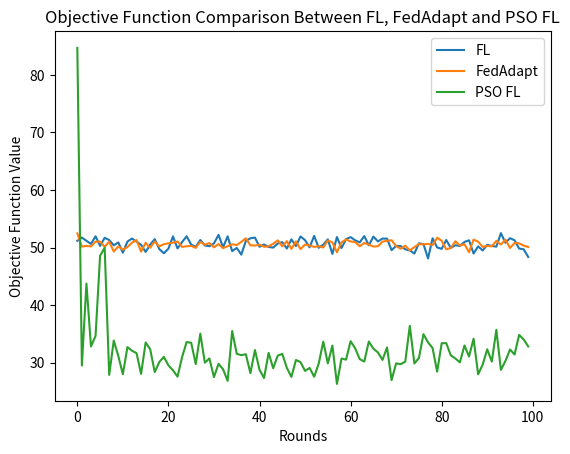

The matplotlib source for this figure:
import matplotlib.pyplot as plt 

fl_cpu = [87.107, 89.113, 87.795, 88.13500000000002, 88.06700000000001, 85.49999999999999, 88.413, 87.727, 85.78900000000002, 88.424, 83.16600000000001, 88.744, 87.809, 87.431, 86.17399999999999, 85.844, 87.17200000000001, 88.16499999999999, 85.14000000000001, 84.18599999999999, 84.768, 87.917, 83.86200000000001, 88.139, 88.76700000000001, 87.48800000000001, 86.05799999999999, 88.61500000000001, 85.938, 86.321, 86.348, 87.71100000000001, 86.50500000000001, 87.99300000000001, 84.42699999999999, 84.76399999999998, 82.755, 88.971, 88.82000000000001, 88.68199999999999, 84.946, 85.565, 84.755, 85.22399999999999, 88.19800000000001, 86.68199999999999, 84.975, 88.602, 85.575, 88.77000000000001, 87.564, 85.35900000000001, 88.086, 85.513, 87.54100000000001, 89.039, 85.09, 88.87799999999999, 85.27799999999999, 86.01400000000001, 88.638, 86.951, 88.76599999999999, 87.71800000000002, 87.532, 87.79400000000001, 86.648, 88.01000000000002, 87.61100000000002, 83.95000000000002, 85.22, 85.602, 84.957, 85.73400000000001, 83.02599999999998, 86.34200000000001, 85.97500000000001, 81.21500000000002, 87.256, 85.34999999999998, 85.40599999999999, 88.162, 84.30799999999999, 86.551, 84.68999999999998, 88.53099999999999, 87.455, 84.48299999999999, 83.926, 85.67399999999999, 85.653, 85.304, 86.52699999999999, 88.138, 87.738, 87.671, 87.364, 85.638, 86.269, 82.702]
fl_max_train = [15.235381841659546, 14.362550973892212, 14.573552131652832, 13.131511449813843, 15.856995344161987, 15.090811491012573, 14.989824295043945, 14.892578125, 14.988364458084106, 13.369868755340576, 15.036588191986084, 13.328877687454224, 15.340500116348267, 14.610779285430908, 14.814750909805298, 12.645179510116577, 13.877545833587646, 14.777437210083008, 14.342315912246704, 13.836670875549316, 14.856688737869263, 15.96578335762024, 15.841430902481079, 13.777821779251099, 15.16692852973938, 13.546589612960815, 14.171855688095093, 14.022529602050781, 14.807912349700928, 14.160370826721191, 15.094271898269653, 16.699139833450317, 13.613963603973389, 15.922611951828003, 14.354085445404053, 15.123154163360596, 14.787000179290771, 13.332594394683838, 14.407583713531494, 14.78359603881836, 15.332078218460083, 15.497552871704102, 15.458440065383911, 14.76954460144043, 13.200968265533447, 15.20481014251709, 14.695504665374756, 14.255045652389526, 14.938461542129517, 15.100009202957153, 15.00871729850769, 14.737402439117432, 15.975106239318848, 14.401745796203613, 13.465274572372437, 13.82472014427185, 12.703454494476318, 14.78627634048462, 14.535997152328491, 16.900984287261963, 14.98818063735962, 15.578068256378174, 13.02510404586792, 16.2736337184906, 13.258253335952759, 16.018751621246338, 15.484474658966064, 15.122639179229736, 15.49447512626648, 15.15092658996582, 15.367968320846558, 14.916685104370117, 14.457603931427002, 13.278809309005737, 14.907238006591797, 15.141268253326416, 15.214884042739868, 15.014045715332031, 15.979215145111084, 14.691060543060303, 14.151925563812256, 14.485466480255127, 15.578347444534302, 14.245456218719482, 15.87776517868042, 13.427149057388306, 15.071655035018921, 13.457162380218506, 16.50539255142212, 13.313702821731567, 15.301846742630005, 15.25198245048523, 13.795631170272827, 16.88792896270752, 13.93508505821228, 15.597679376602173, 15.176615476608276, 14.011259317398071, 13.133874654769897, 14.027928352355957]

fedadapt_cpu = [88.459, 84.006, 84.904, 84.57200000000002, 83.902, 84.37100000000001, 83.67499999999998, 85.706, 84.226, 84.755, 83.564, 84.452, 85.84399999999998, 84.965, 83.059, 85.32000000000001, 83.61200000000001, 84.44300000000001, 83.94800000000001, 85.19199999999998, 85.71600000000001, 84.45500000000001, 85.558, 83.99300000000001, 83.737, 83.41300000000001, 84.56199999999998, 85.271, 84.96, 84.628, 83.94300000000001, 84.76599999999999, 84.03899999999999, 85.36300000000001, 85.259, 84.709, 84.091, 85.66499999999999, 84.276, 84.96000000000001, 85.61, 83.862, 84.75399999999999, 83.83, 84.84900000000002, 84.03599999999999, 85.08099999999999, 84.801, 85.513, 83.78299999999999, 84.274, 85.066, 84.15800000000002, 84.265, 84.803, 85.469, 85.27900000000001, 83.576, 84.27399999999999, 84.547, 86.067, 85.17699999999999, 84.15299999999999, 85.39899999999999, 84.91400000000002, 84.07500000000002, 84.272, 84.92300000000002, 85.319, 85.93200000000002, 83.838, 83.655, 84.374, 84.112, 84.023, 84.40600000000002, 83.715, 84.489, 84.492, 85.436, 86.11699999999999, 84.5, 83.93700000000001, 84.76399999999998, 83.42200000000001, 84.602, 83.51399999999998, 84.20599999999999, 84.38700000000001, 83.89499999999998, 84.853, 83.68400000000001, 83.98600000000002, 84.66199999999999, 86.27699999999999, 83.55699999999999, 84.927, 83.76899999999999, 85.02099999999999, 84.464]
fedadapt_max_train = [16.451783418655396, 16.320827960968018, 15.68068528175354, 15.838433980941772, 18.173882246017456, 17.71878695487976, 16.576873064041138, 16.34740972518921, 14.404634475708008, 15.652626514434814, 15.729118585586548, 15.728584289550781, 15.851415634155273, 17.655004739761353, 15.546011924743652, 16.321394681930542, 16.30632758140564, 17.688356399536133, 16.466649532318115, 15.976990461349487, 15.764716625213623, 17.233757495880127, 16.566852569580078, 16.248224020004272, 16.731482982635498, 17.17037272453308, 15.33356261253357, 16.694149017333984, 16.03462839126587, 16.938457250595093, 16.142834186553955, 16.465181350708008, 15.77481460571289, 15.110167026519775, 15.888091087341309, 16.155601024627686, 17.9011869430542, 17.553761959075928, 16.510979652404785, 15.745093584060669, 15.404258012771606, 16.428112030029297, 15.704875230789185, 17.479040145874023, 17.658334255218506, 16.385783910751343, 17.1515212059021, 14.76810359954834, 16.645902395248413, 15.67875599861145, 16.789912700653076, 15.639529466629028, 16.084675073623657, 16.20579767227173, 15.234771251678467, 16.9868905544281, 16.540387630462646, 14.781475305557251, 17.558414936065674, 18.261889457702637, 16.051020622253418, 16.70997381210327, 16.314754724502563, 16.220798015594482, 16.119735717773438, 16.288405656814575, 16.209779977798462, 17.113029956817627, 17.07462763786316, 16.615009307861328, 16.673057079315186, 15.950253963470459, 16.277034521102905, 14.912214517593384, 16.11312699317932, 16.810550451278687, 17.39641284942627, 16.813229084014893, 16.3443546295166, 18.002797842025757, 16.226867198944092, 14.899979829788208, 15.904814004898071, 17.42967939376831, 17.287423610687256, 16.573019981384277, 14.884167432785034, 18.57796812057495, 17.658456802368164, 16.31687092781067, 15.718076229095459, 16.755239009857178, 18.34220552444458, 16.38810968399048, 16.487448692321777, 16.309671640396118, 16.677642822265625, 17.722014665603638, 15.644137859344482, 15.73688530921936]

pso_objective = [84.68426892089843, 29.508765058517454, 43.74821226787567, 32.819556800842285, 34.64705142879486, 48.57887475681304, 49.96504803657531, 27.888577864646912, 33.85087977313995, 31.153228083610532, 27.99639860057831, 32.70368843269348, 32.07988717651367, 31.660634440422058, 28.05381637573242, 33.51491384792328, 32.33398741436005, 28.37226363372803, 30.11955540561676, 31.022734289169314, 29.532770927429205, 28.674460589408874, 27.57365051841736, 30.978996292114257, 33.585942656517034, 33.46610226154327, 29.76034070491791, 35.041392746925354, 30.003988786697388, 30.746605897903443, 27.500890089988708, 29.80097943210602, 28.86634805679321, 26.840765305519106, 35.51071949481964, 31.549595878601078, 31.311731874465945, 31.471227593421936, 28.18484998416901, 32.212463139533995, 28.764213591575622, 27.350958157539367, 31.706186165809633, 29.040324111938478, 31.22464335441589, 31.529317130088806, 29.115438539505007, 27.53072279071808, 30.46764465904236, 30.106560931205756, 28.574421517372134, 29.097951744079595, 27.561400048255923, 29.852138361930848, 33.65559079265594, 29.88389773273468, 32.98169897270202, 26.314924829483033, 30.720118101119997, 30.537176028251654, 33.73665920925141, 32.50370741939545, 30.62658828449249, 30.197744072914126, 33.68114530277253, 32.433677801132205, 31.785362075805665, 30.486351335525512, 32.64173226070404, 26.97395614051819, 29.885562180519106, 29.75106540107727, 30.177777866363527, 36.39803229045868, 29.86357823467255, 30.82817896080017, 34.95051636123657, 33.53537892055512, 32.535762242317205, 28.444729674339296, 33.39025119495392, 33.3944557170868, 31.280138586044316, 30.73309742927551, 30.063560759544373, 32.991248106002814, 31.079642951965333, 34.16966789913178, 27.98046033191681, 29.675864927291872, 32.3351945438385, 30.196376786231994, 35.70259511470795, 28.760568184852602, 30.304825776100163, 32.295469201087954, 31.419762345314027, 34.82806232261658, 34.03942621994018, 32.82081107139588]

fl_objective = []
fedadapt_objective = []

for x in range(100):
	fl_objective.append(0.5 * fl_cpu[x] + 0.5 * fl_max_train[x])
	fedadapt_objective.append(0.5 * fedadapt_cpu[x] + 0.5 * fedadapt_max_train[x])

plt.title("Objective Function Comparison Between FL, FedAdapt and PSO FL")
plt.xlabel("Rounds")
plt.ylabel("Objective Function Value")
plt.plot([x for x in range(100)], fl_objective, label="FL")
plt.plot([x for x in range(100)], fedadapt_objective, label="FedAdapt")
plt.plot([x for x in range(100)], pso_objective, label="PSO FL")
plt.legend(loc="best")

plt.savefig("compareobj.png")
